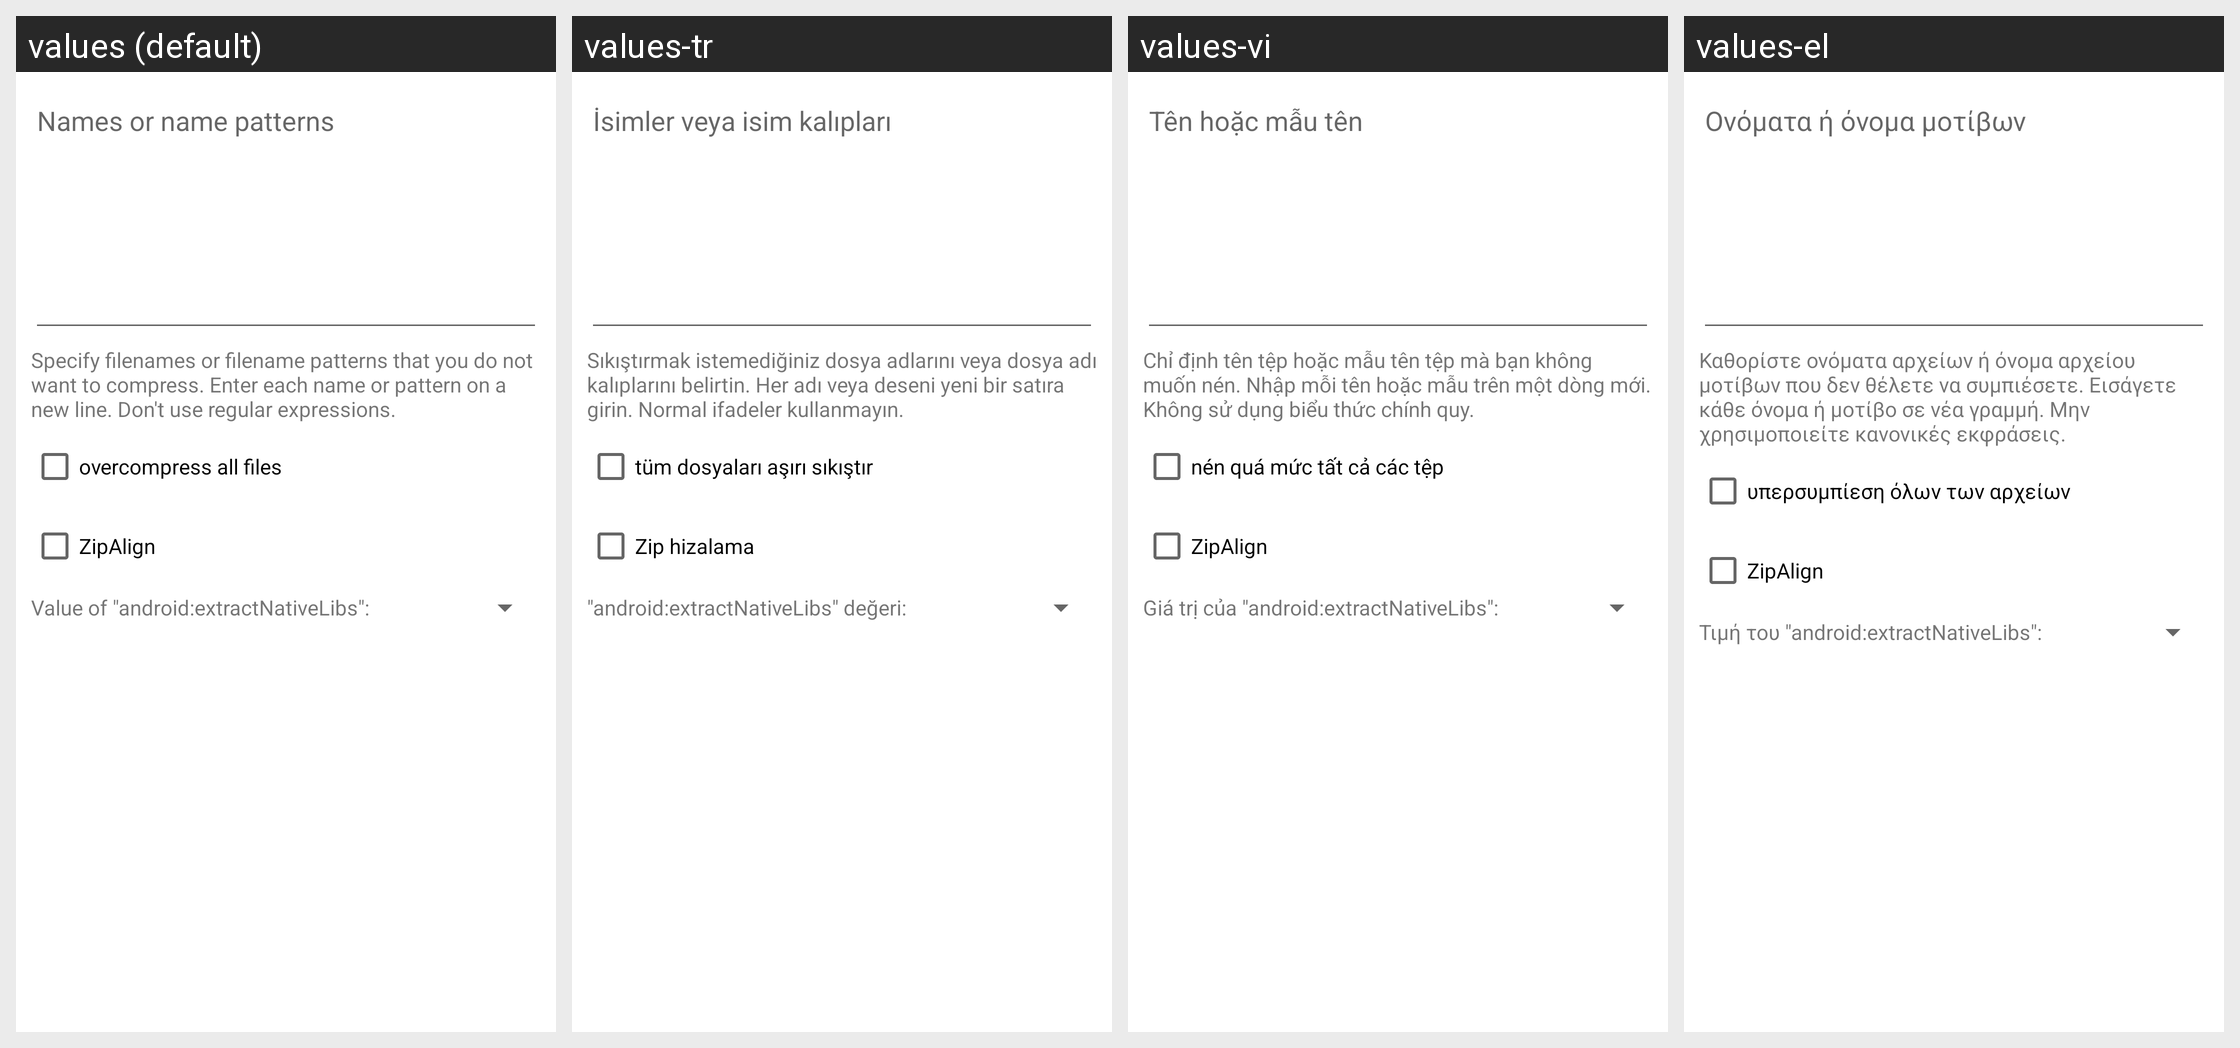

Here is an Android app screen in its default locale and in the app's own translations. Write out the translated-string differences for the strings that appear on this screen.
Android screen res/layout/optimization.xml rendered under 4 locales, left to right: values (default), values-tr, values-vi, values-el. Device: Nexus 5 (rendered at 1080×1920; each locale shown at half size, 540×960, under a caption strip naming it); theme Theme.MaterialComponents.DayNight.NoActionBar.
Other locales in the repository, not shown: values-ar, values-bg, values-cs, values-de, values-es, values-fa, values-fr, values-he, values-hu, values-in, values-it, values-iw, values-ja, values-ko, values-lt, values-my, values-pl, values-pt, values-ro, values-ru, values-sq, values-uk, values-uz, values-zh.
Strings drawn on this screen, with the default value and each locale's value (text and hints the layout hard-codes, and strings that could not be matched under every locale, appear in the picture but are not listed):

moptimize_hint
  values: Names or name patterns
  values-tr: İsimler veya isim kalıpları
  values-vi: Tên hoặc mẫu tên
  values-el: Ονόματα ή όνομα μοτίβων

moptimize_info
  values: Specify filenames or filename patterns that you do not want to compress. Enter each name or pattern on a new line. Don't use regular expressions.
  values-tr: Sıkıştırmak istemediğiniz dosya adlarını veya dosya adı kalıplarını belirtin. Her adı veya deseni yeni bir satıra girin. Normal ifadeler kullanmayın.
  values-vi: Chỉ định tên tệp hoặc mẫu tên tệp mà bạn không muốn nén. Nhập mỗi tên hoặc mẫu trên một dòng mới. Không sử dụng biểu thức chính quy.
  values-el: Καθορίστε ονόματα αρχείων ή όνομα αρχείου μοτίβων που δεν θέλετε να συμπιέσετε. Εισάγετε κάθε όνομα ή μοτίβο σε νέα γραμμή. Μην χρησιμοποιείτε κανονικές εκφράσεις.

overcompress
  values: overcompress all files
  values-tr: tüm dosyaları aşırı sıkıştır
  values-vi: nén quá mức tất cả các tệp
  values-el: υπερσυμπίεση όλων των αρχείων

mzipalign
  values: ZipAlign
  values-tr: Zip hizalama
  values-vi: ZipAlign
  values-el: ZipAlign

set_enl
  values: Value of "android:extractNativeLibs":
  values-tr: "android:extractNativeLibs" değeri:
  values-vi: Giá trị của "android:extractNativeLibs":
  values-el: Τιμή του "android:extractNativeLibs":
